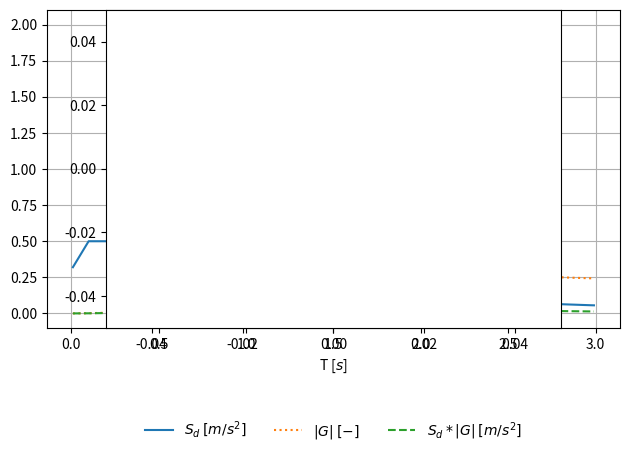

Generate this figure with matplotlib: (Note: this script raises an exception after producing the figure.)
import matplotlib.pyplot as plt
import numpy as np
import math
from matplotlib.legend_handler import HandlerLine2D

def G(m, c, k, T):
	omega = (2 * math.pi) / T
	s = omega * 1j
	G = 1 / (m*s*s + c*s + k)
	return np.absolute(G)


def AWS(ag, gamma1, beta0, q, S, TB, TC, TD, T):

	if T == 0:
		Se = ag * gamma1 * S

	elif T <= TB:
		Se = ag * gamma1 * S * (1 + T/TB * (beta0/q -1))

	elif T <= TC:
		Se = ag * gamma1 * S * beta0/q

	elif T <= TD:
		Se = ag * gamma1 * S * beta0/q * TC/T

	else:
		Se = ag * gamma1 * S * beta0/q * (TC*TD)/(T*T)

	return Se


m = 0.2
k = 5.0
c = 0.05*2*math.sqrt(m*k)

ag = 0.4
gamma1 = 1
beta0 = 2.5
q = 1.5

S = 0.75
TB = 0.1
TC = 0.5
TD = 2

_T = np.arange(0.01, 3.0, 0.01)
Sd = []
G_abs = []
SdG = []

for T in _T:
	Sd_ = AWS(ag, gamma1, beta0, q, S, TB, TC, TD, T)
	G_ = G(m, c, k, T)

	Sd.append(Sd_)
	G_abs.append(G_)
	SdG.append(Sd_ * G_)

plt.plot(_T, Sd, label='$S_d$ $[m/s^{2}]$', linestyle='-')
plt.plot(_T, G_abs, label='$|G|$ $[-]$', linestyle=':')
plt.plot(_T, SdG, label='$S_d*|G|$ $[m/s^{2}]$', linestyle='--')
plt.legend(loc='upper center', bbox_to_anchor=(0.5, -0.25), shadow=False, ncol=3, frameon=False)

plt.xlabel('T [$s$]')

plt.grid(True)
plt.tight_layout()
plt.axes().set_aspect(0.7)
plt.margins(x=0, y=0)
plt.savefig("/home/<user>/masterthesis/Masterthesis/images/AWS.png", dpi=300)
plt.clf()
